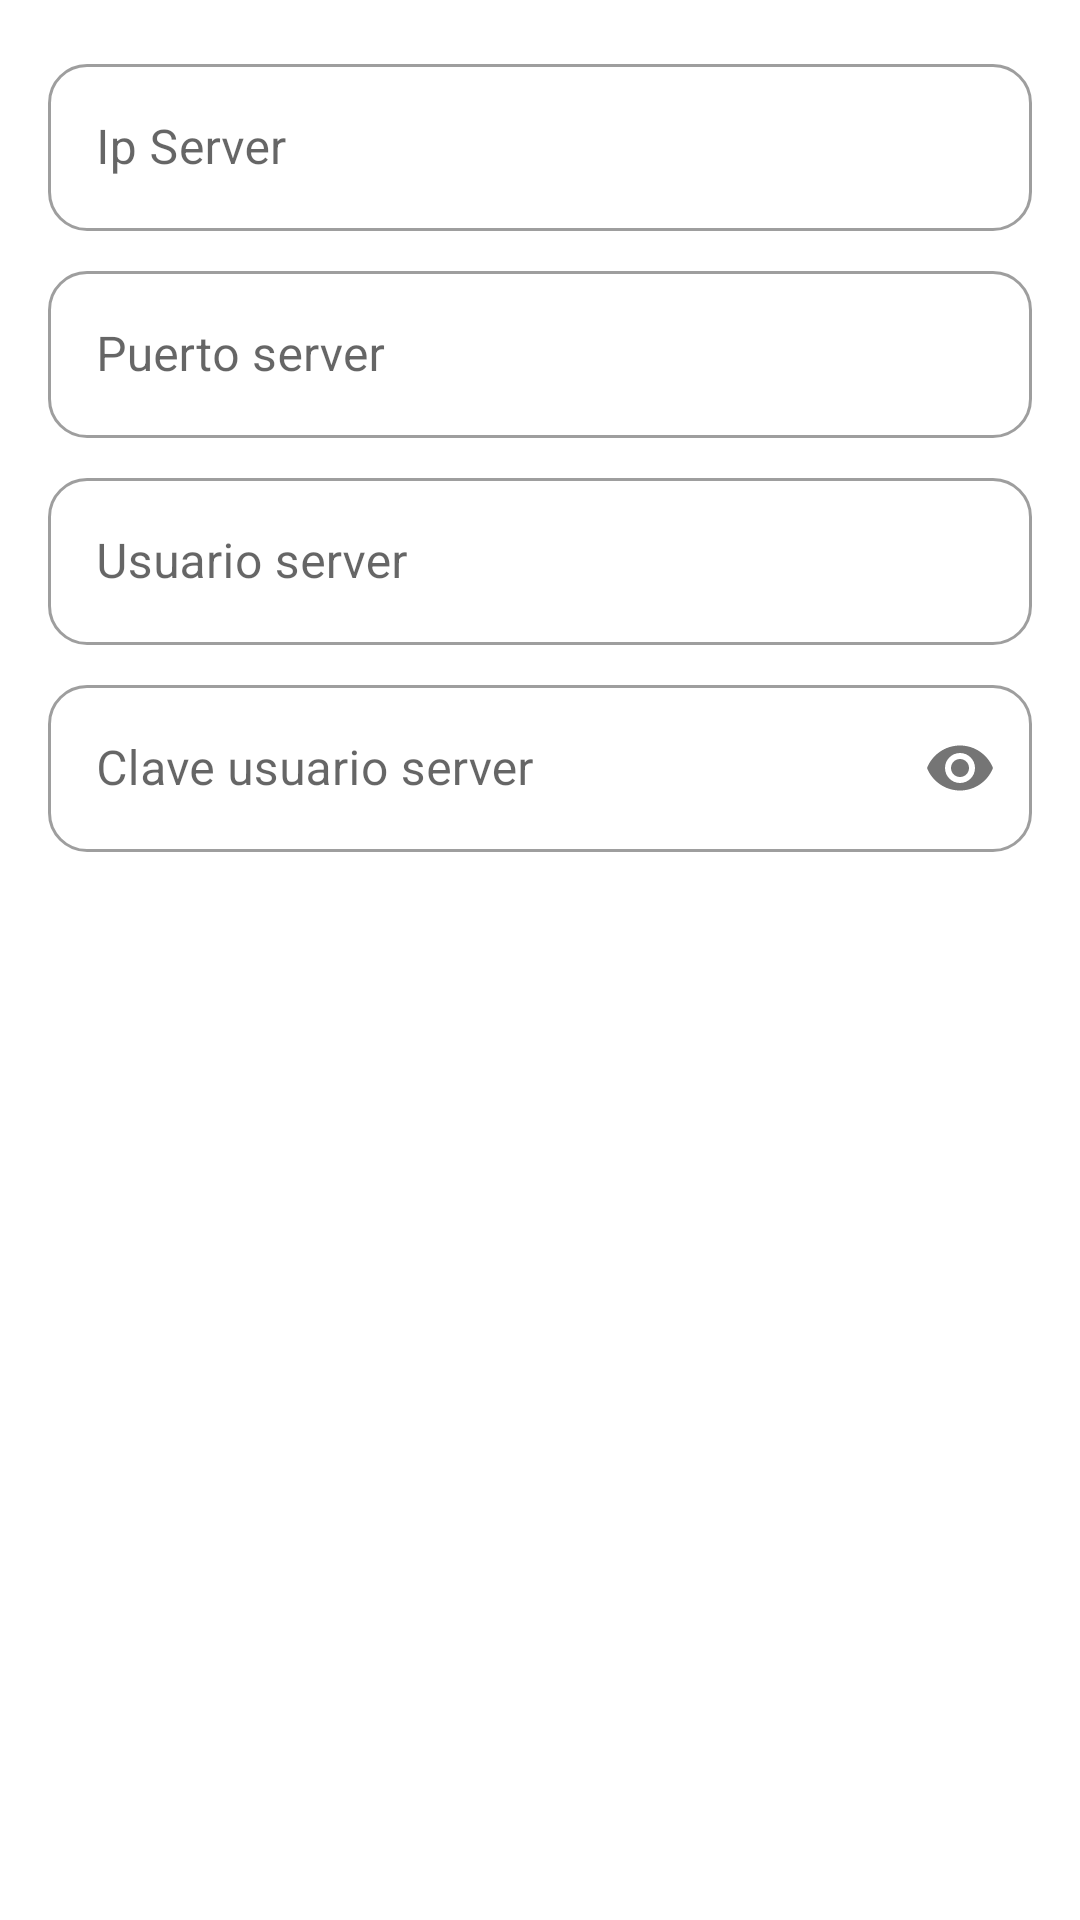

This screen was rendered from an Android layout file. Write that file and the resources it references.
<!-- AndroidManifest.xml: application theme Theme.MaestroDetalleSqlServer -->
<!-- res/layout/dialogo_config_server.xml -->
<?xml version="1.0" encoding="utf-8"?>
<androidx.constraintlayout.widget.ConstraintLayout xmlns:android="http://schemas.android.com/apk/res/android"
    xmlns:app="http://schemas.android.com/apk/res-auto"
    android:layout_width="match_parent"
    android:layout_height="wrap_content">

    <ScrollView
        android:id="@+id/scrollView2"
        android:layout_width="match_parent"
        android:layout_height="match_parent"
        android:paddingTop="8dp"
        app:layout_constraintBottom_toBottomOf="parent"
        app:layout_constraintEnd_toEndOf="parent"
        app:layout_constraintStart_toStartOf="parent"
        app:layout_constraintTop_toTopOf="parent">

        <androidx.constraintlayout.widget.ConstraintLayout
            android:layout_width="match_parent"
            android:layout_height="wrap_content"
            android:paddingBottom="95dp">

            <com.google.android.material.textfield.TextInputLayout
                android:id="@+id/til_ip"
                style="@style/Widget.MaterialComponents.TextInputLayout.OutlinedBox"
                android:layout_width="match_parent"
                android:layout_height="wrap_content"
                android:layout_marginStart="16dp"
                android:layout_marginTop="8dp"
                android:layout_marginEnd="16dp"
                app:boxCornerRadiusBottomEnd="13dp"
                app:boxCornerRadiusBottomStart="13dp"
                app:boxCornerRadiusTopEnd="13dp"
                app:boxCornerRadiusTopStart="13dp"
                app:layout_constraintEnd_toEndOf="parent"
                app:layout_constraintStart_toStartOf="parent"
                app:layout_constraintTop_toTopOf="parent">

                <com.google.android.material.textfield.TextInputEditText
                    android:id="@+id/et_ip"
                    android:layout_width="match_parent"
                    android:layout_height="wrap_content"
                    android:hint="@string/ip"
                    android:maxLength="15" />
            </com.google.android.material.textfield.TextInputLayout>

            <com.google.android.material.textfield.TextInputLayout
                android:id="@+id/til_puerto"
                style="@style/Widget.MaterialComponents.TextInputLayout.OutlinedBox"
                android:layout_width="match_parent"
                android:layout_height="wrap_content"
                android:layout_marginStart="16dp"
                android:layout_marginTop="8dp"
                android:layout_marginEnd="16dp"
                app:boxCornerRadiusBottomEnd="13dp"
                app:boxCornerRadiusBottomStart="13dp"
                app:boxCornerRadiusTopEnd="13dp"
                app:boxCornerRadiusTopStart="13dp"
                app:layout_constraintEnd_toEndOf="parent"
                app:layout_constraintStart_toStartOf="parent"
                app:layout_constraintTop_toBottomOf="@+id/til_ip">

                <com.google.android.material.textfield.TextInputEditText
                    android:id="@+id/et_puerto"
                    android:layout_width="match_parent"
                    android:layout_height="wrap_content"
                    android:hint="@string/puerto"
                    android:inputType="number"
                    android:maxLength="4" />
            </com.google.android.material.textfield.TextInputLayout>

            <com.google.android.material.textfield.TextInputLayout
                android:id="@+id/til_usuario"
                style="@style/Widget.MaterialComponents.TextInputLayout.OutlinedBox"
                android:layout_width="match_parent"
                android:layout_height="wrap_content"
                android:layout_marginStart="16dp"
                android:layout_marginTop="8dp"
                android:layout_marginEnd="16dp"
                app:boxCornerRadiusBottomEnd="13dp"
                app:boxCornerRadiusBottomStart="13dp"
                app:boxCornerRadiusTopEnd="13dp"
                app:boxCornerRadiusTopStart="13dp"
                app:layout_constraintEnd_toEndOf="parent"
                app:layout_constraintStart_toStartOf="parent"
                app:layout_constraintTop_toBottomOf="@+id/til_puerto">

                <com.google.android.material.textfield.TextInputEditText
                    android:id="@+id/et_usuario"
                    android:layout_width="match_parent"
                    android:layout_height="wrap_content"
                    android:hint="@string/usuario_server" />
            </com.google.android.material.textfield.TextInputLayout>

            <com.google.android.material.textfield.TextInputLayout
                android:id="@+id/til_clave"
                style="@style/Widget.MaterialComponents.TextInputLayout.OutlinedBox"
                android:layout_width="match_parent"
                android:layout_height="wrap_content"
                android:layout_marginStart="16dp"
                android:layout_marginTop="8dp"
                android:layout_marginEnd="16dp"
                app:boxCornerRadiusBottomEnd="13dp"
                app:boxCornerRadiusBottomStart="13dp"
                app:boxCornerRadiusTopEnd="13dp"
                app:boxCornerRadiusTopStart="13dp"
                app:layout_constraintEnd_toEndOf="parent"
                app:layout_constraintStart_toStartOf="parent"
                app:layout_constraintTop_toBottomOf="@+id/til_usuario"
                app:passwordToggleEnabled="true">

                <com.google.android.material.textfield.TextInputEditText
                    android:id="@+id/et_clave"
                    android:layout_width="match_parent"
                    android:layout_height="wrap_content"
                    android:hint="@string/clave_usuario_server"
                    android:inputType="textPassword" />
            </com.google.android.material.textfield.TextInputLayout>

            <ProgressBar
                android:id="@+id/progressBar"
                style="?android:attr/progressBarStyle"
                android:layout_width="wrap_content"
                android:layout_height="wrap_content"
                android:visibility="gone"
                app:layout_constraintBottom_toBottomOf="parent"
                app:layout_constraintEnd_toEndOf="parent"
                app:layout_constraintStart_toStartOf="parent"
                app:layout_constraintTop_toTopOf="parent" />

        </androidx.constraintlayout.widget.ConstraintLayout>

    </ScrollView>

</androidx.constraintlayout.widget.ConstraintLayout>
<!-- resources referenced by this layout -->
<resources>
  <string name="clave_usuario_server">Clave usuario server</string>
  <string name="ip">Ip Server</string>
  <string name="puerto">Puerto server</string>
  <string name="usuario_server">Usuario server</string>
  <style name="Theme.MaestroDetalleSqlServer" parent="Theme.MaterialComponents.DayNight.NoActionBar">
          
          <item name="colorPrimary">@color/purple_500</item>
          <item name="colorPrimaryVariant">@color/purple_700</item>
          <item name="colorOnPrimary">@color/white</item>
          
          <item name="colorSecondary">@color/teal_200</item>
          <item name="colorSecondaryVariant">@color/teal_700</item>
          <item name="colorOnSecondary">@color/black</item>
          
          <item name="android:statusBarColor">?attr/colorPrimaryVariant</item>
          
      </style>
  <color name="purple_500">#501050</color>
  <color name="purple_700">#501050</color>
  <color name="white">#FFFFFFFF</color>
  <color name="teal_200">#F9EC4D</color>
  <color name="teal_700">#F8A810</color>
  <color name="black">#FF000000</color>
</resources>
